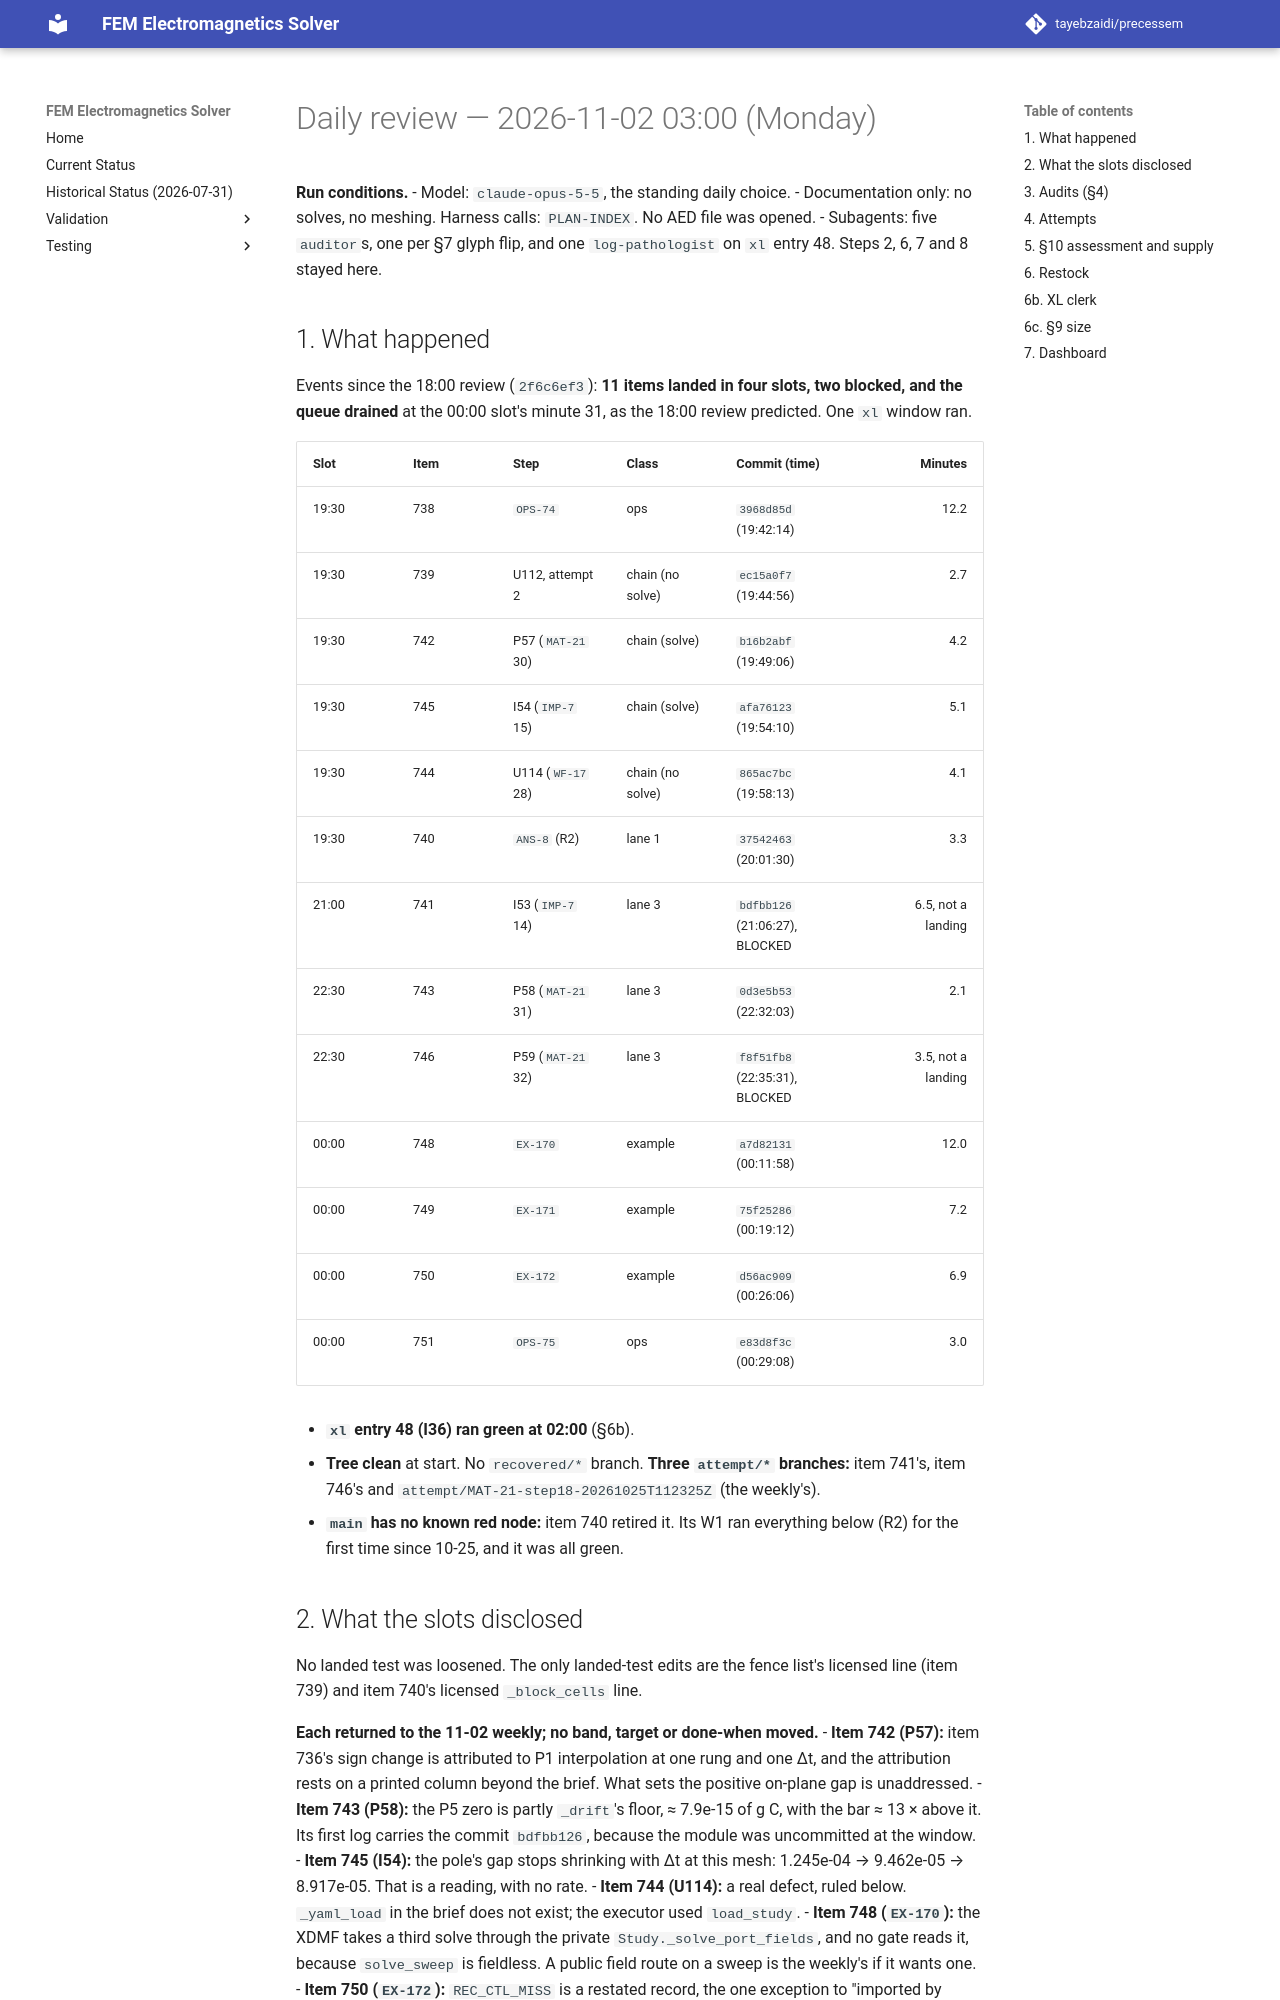

repository: tayebzaidi/precessem · page: planning/reviews/2026-11-02-daily/index.html · generator: mkdocs

# Daily review — 2026-11-02 03:00 (Monday)

**Run conditions.**
- Model: `claude-opus-5-5`, the standing daily choice.
- Documentation only: no solves, no meshing. Harness calls: `PLAN-INDEX`. No AED file was opened.
- Subagents: five `auditor`s, one per §7 glyph flip, and one `log-pathologist` on `xl` entry 48. Steps 2, 6, 7 and 8 stayed here.

## 1. What happened

Events since the 18:00 review (`2f6c6ef3`): **11 items landed in four slots, two blocked, and the queue drained** at the 00:00 slot's minute 31, as the 18:00 review predicted. One `xl` window ran.

| Slot | Item | Step | Class | Commit (time) | Minutes |
|---|---|---|---|---|---:|
| 19:30 | 738 | `OPS-74` | ops | `3968d85d` (19:42:14) | 12.2 |
| 19:30 | 739 | U112, attempt 2 | chain (no solve) | `ec15a0f7` (19:44:56) | 2.7 |
| 19:30 | 742 | P57 (`MAT-21` 30) | chain (solve) | `b16b2abf` (19:49:06) | 4.2 |
| 19:30 | 745 | I54 (`IMP-7` 15) | chain (solve) | `afa76123` (19:54:10) | 5.1 |
| 19:30 | 744 | U114 (`WF-17` 28) | chain (no solve) | `865ac7bc` (19:58:13) | 4.1 |
| 19:30 | 740 | `ANS-8` (R2) | lane 1 | `37542463` (20:01:30) | 3.3 |
| 21:00 | 741 | I53 (`IMP-7` 14) | lane 3 | `bdfbb126` (21:06:27), BLOCKED | 6.5, not a landing |
| 22:30 | 743 | P58 (`MAT-21` 31) | lane 3 | `0d3e5b53` (22:32:03) | 2.1 |
| 22:30 | 746 | P59 (`MAT-21` 32) | lane 3 | `f8f51fb8` (22:35:31), BLOCKED | 3.5, not a landing |
| 00:00 | 748 | `EX-170` | example | `a7d82131` (00:11:58) | 12.0 |
| 00:00 | 749 | `EX-171` | example | `75f25286` (00:19:12) | 7.2 |
| 00:00 | 750 | `EX-172` | example | `d56ac909` (00:26:06) | 6.9 |
| 00:00 | 751 | `OPS-75` | ops | `e83d8f3c` (00:29:08) | 3.0 |

- **`xl` entry 48 (I36) ran green at 02:00** (§6b).
- **Tree clean** at start. No `recovered/*` branch. **Three `attempt/*` branches:** item 741's, item 746's and `attempt/MAT-21-step18-20261025T112325Z` (the weekly's).
- **`main` has no known red node:** item 740 retired it. Its W1 ran everything below (R2) for the first time since 10-25, and it was all green.
